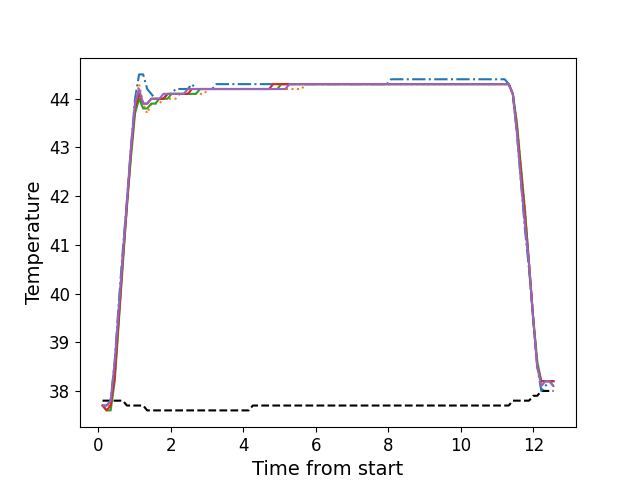

The file beside this chart, header and first rows:
, times, neutral, z1, z2, z3, z4, z5
0, 0.1146, 37.8, 37.7, 37.7, 37.7, 37.7, 37.7
1, 0.2262, 37.8, 37.7, 37.7, 37.6, 37.6, 37.7
2, 0.3389, 37.8, 37.8, 37.7, 37.6, 37.7, 37.8
3, 0.45, 37.8, 38.6, 38.3, 38.2, 38.3, 38.6
4, 0.562, 37.8, 39.8, 39.5, 39.4, 39.5, 39.7
5, 0.674, 37.8, 40.9, 40.7, 40.6, 40.7, 40.8
6, 0.7867, 37.7, 41.9, 41.8, 41.8, 41.8, 41.9
7, 0.8983, 37.7, 43.0, 42.9, 42.8, 42.9, 43.0
8, 1.011, 37.7, 44.0, 43.9, 43.7, 43.8, 43.9
9, 1.123, 37.7, 44.5, 44.3, 44.0, 44.1, 44.2
10, 1.235, 37.7, 44.5, 43.9, 43.8, 43.9, 43.9
11, 1.347, 37.6, 44.2, 43.7, 43.8, 43.9, 43.9
12, 1.459, 37.6, 44.1, 43.9, 43.9, 44.0, 44.0
13, 1.571, 37.6, 44.0, 43.9, 43.9, 44.0, 44.0
14, 1.683, 37.6, 44.0, 43.9, 44.0, 44.0, 44.0
15, 1.795, 37.6, 44.0, 44.0, 44.0, 44.0, 44.1
16, 1.907, 37.6, 44.1, 44.0, 44.0, 44.1, 44.1
17, 2.019, 37.6, 44.1, 44.0, 44.1, 44.1, 44.1
18, 2.131, 37.6, 44.2, 44.0, 44.1, 44.1, 44.1
19, 2.244, 37.6, 44.2, 44.1, 44.1, 44.1, 44.1
20, 2.355, 37.6, 44.2, 44.1, 44.1, 44.1, 44.1
21, 2.468, 37.6, 44.2, 44.1, 44.1, 44.1, 44.2
22, 2.579, 37.6, 44.3, 44.1, 44.1, 44.2, 44.2
23, 2.692, 37.6, 44.2, 44.1, 44.1, 44.2, 44.2
24, 2.804, 37.6, 44.2, 44.1, 44.2, 44.2, 44.2
25, 2.915, 37.6, 44.2, 44.1, 44.2, 44.2, 44.2
26, 3.028, 37.6, 44.2, 44.2, 44.2, 44.2, 44.2
27, 3.14, 37.6, 44.2, 44.2, 44.2, 44.2, 44.2
28, 3.252, 37.6, 44.3, 44.2, 44.2, 44.2, 44.2
29, 3.364, 37.6, 44.3, 44.2, 44.2, 44.2, 44.2
30, 3.477, 37.6, 44.3, 44.2, 44.2, 44.2, 44.2
31, 3.588, 37.6, 44.3, 44.2, 44.2, 44.2, 44.2
32, 3.701, 37.6, 44.3, 44.2, 44.2, 44.2, 44.2
33, 3.811, 37.6, 44.3, 44.2, 44.2, 44.2, 44.2
34, 3.925, 37.6, 44.3, 44.2, 44.2, 44.2, 44.2
35, 4.036, 37.6, 44.3, 44.2, 44.2, 44.2, 44.2
36, 4.149, 37.6, 44.3, 44.2, 44.2, 44.2, 44.2
37, 4.26, 37.7, 44.3, 44.2, 44.2, 44.2, 44.2
38, 4.373, 37.7, 44.3, 44.2, 44.2, 44.2, 44.2
39, 4.485, 37.7, 44.3, 44.2, 44.2, 44.2, 44.2
40, 4.597, 37.7, 44.3, 44.2, 44.2, 44.2, 44.2
41, 4.709, 37.7, 44.3, 44.2, 44.2, 44.2, 44.2
42, 4.821, 37.7, 44.3, 44.2, 44.2, 44.3, 44.2
43, 4.934, 37.7, 44.3, 44.2, 44.2, 44.3, 44.2
44, 5.045, 37.7, 44.3, 44.2, 44.3, 44.3, 44.2
45, 5.157, 37.7, 44.3, 44.2, 44.3, 44.3, 44.2
46, 5.27, 37.7, 44.3, 44.2, 44.3, 44.3, 44.3
47, 5.381, 37.7, 44.3, 44.2, 44.3, 44.3, 44.3
48, 5.493, 37.7, 44.3, 44.2, 44.3, 44.3, 44.3
49, 5.606, 37.7, 44.3, 44.2, 44.3, 44.3, 44.3
50, 5.717, 37.7, 44.3, 44.3, 44.3, 44.3, 44.3
51, 5.83, 37.7, 44.3, 44.3, 44.3, 44.3, 44.3
52, 5.941, 37.7, 44.3, 44.3, 44.3, 44.3, 44.3
53, 6.054, 37.7, 44.3, 44.3, 44.3, 44.3, 44.3
54, 6.166, 37.7, 44.3, 44.3, 44.3, 44.3, 44.3
55, 6.277, 37.7, 44.3, 44.3, 44.3, 44.3, 44.3
56, 6.39, 37.7, 44.3, 44.3, 44.3, 44.3, 44.3
57, 6.502, 37.7, 44.3, 44.3, 44.3, 44.3, 44.3
58, 6.614, 37.7, 44.3, 44.3, 44.3, 44.3, 44.3
59, 6.726, 37.7, 44.3, 44.3, 44.3, 44.3, 44.3
... 52 more rows
